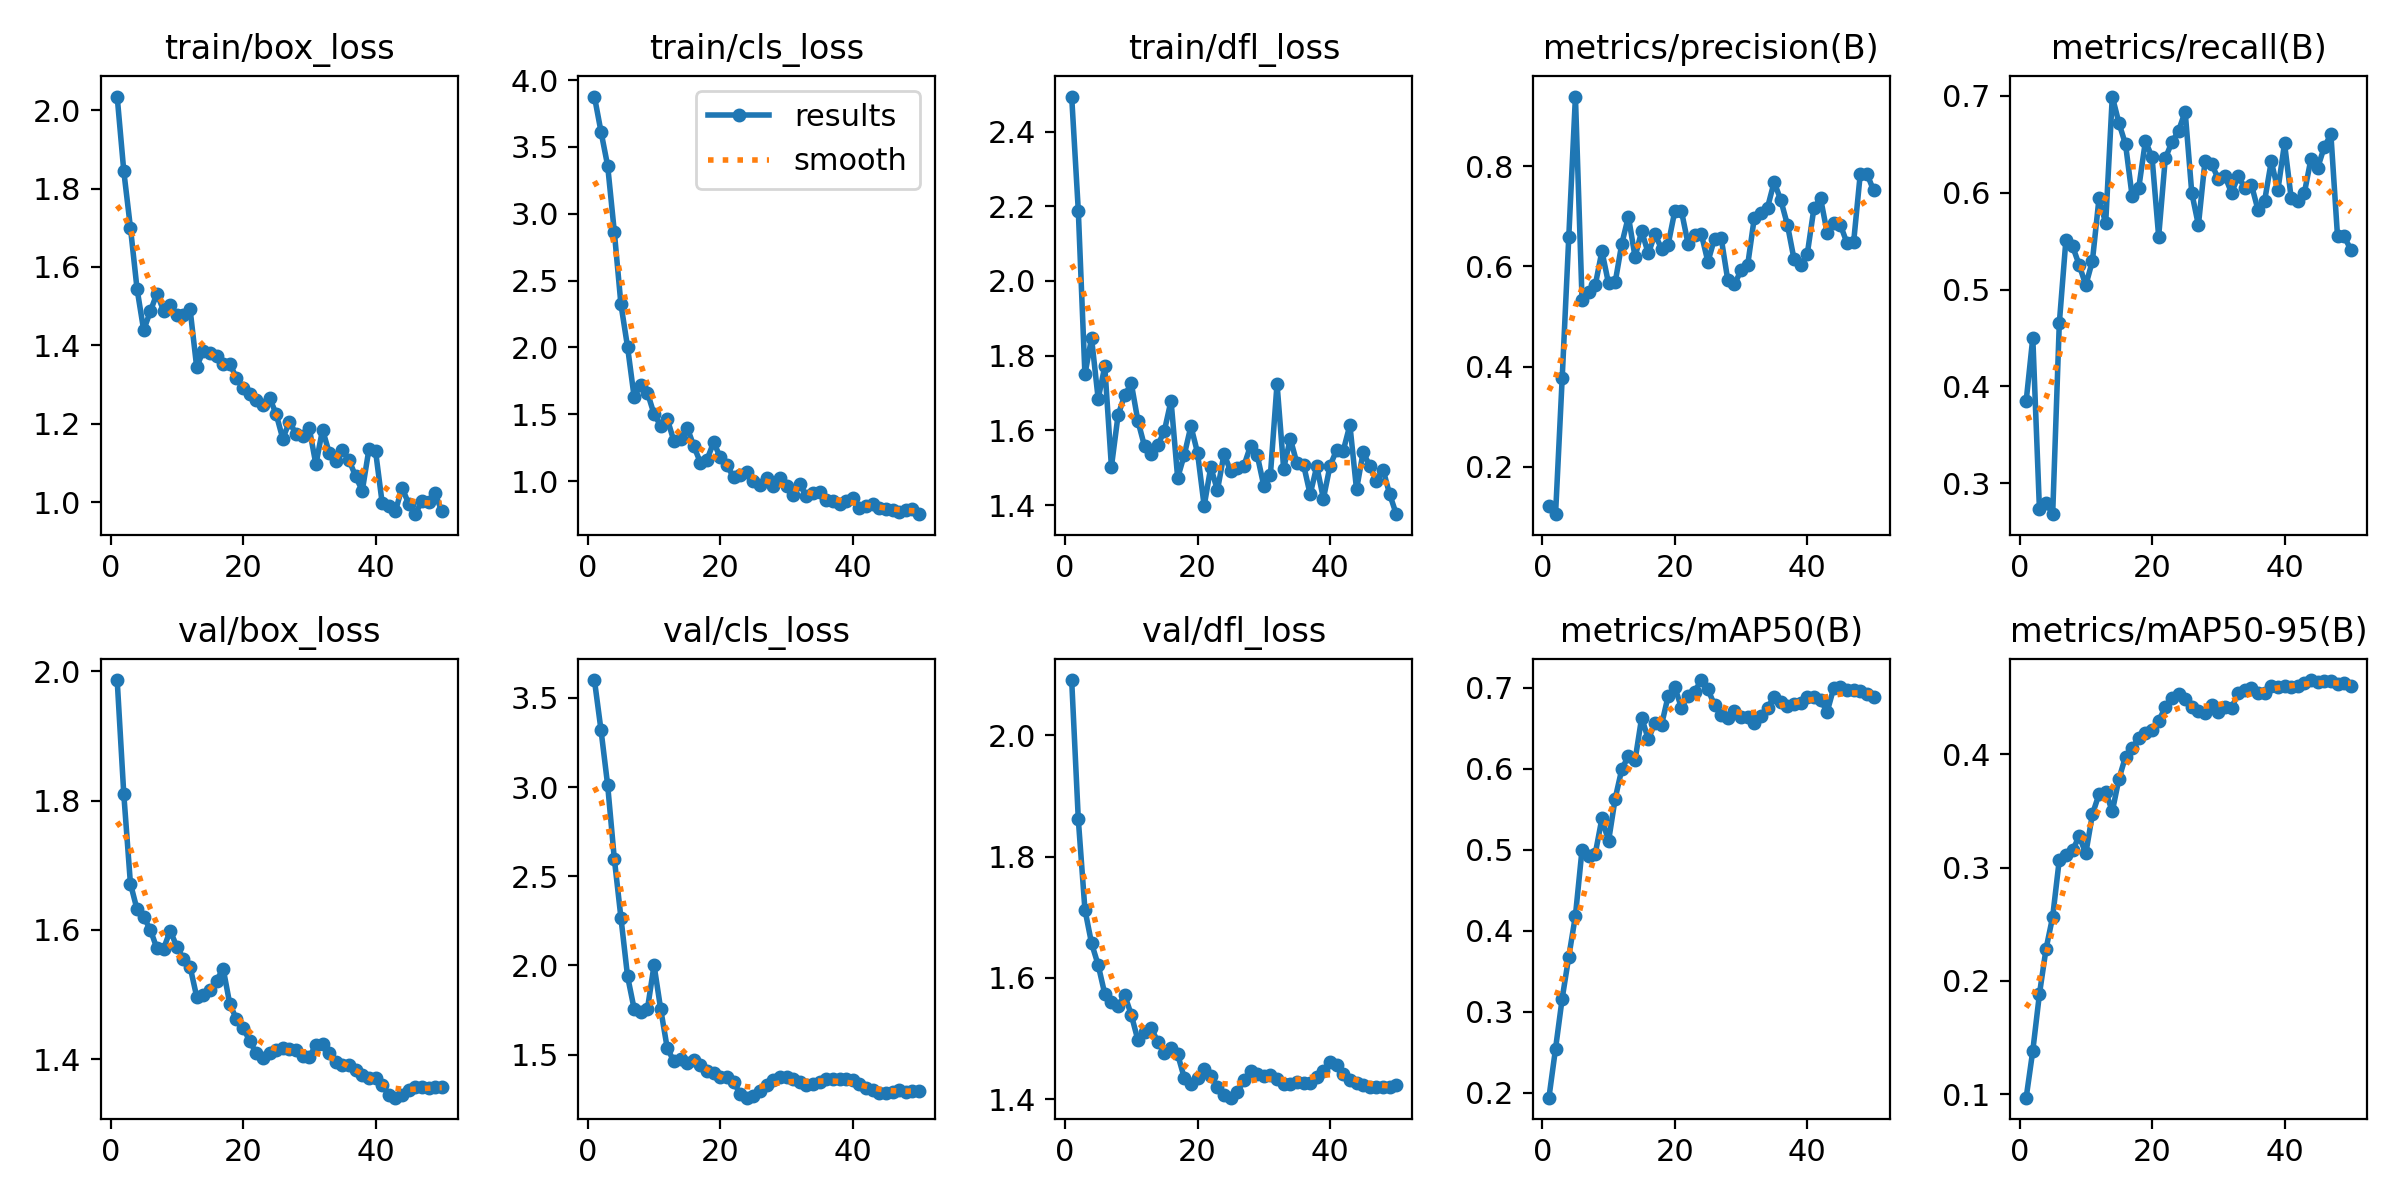

Source data for this figure (header and first rows):
epoch, time, train/box_loss, train/cls_loss, train/dfl_loss, metrics/precision(B), metrics/recall(B), metrics/mAP50(B), metrics/mAP50-95(B), val/box_loss, val/cls_loss, val/dfl_loss, lr/pg0, lr/pg1, lr/pg2
1, 25.41, 2.035, 3.877, 2.494, 0.1212, 0.3849, 0.194, 0.09697, 1.987, 3.6, 2.091, 8.75e-05, 8.75e-05, 8.75e-05
2, 26.86, 1.844, 3.612, 2.188, 0.1053, 0.4503, 0.2545, 0.1384, 1.81, 3.318, 1.862, 0.0001838, 0.0001838, 0.0001838
3, 28.2, 1.701, 3.358, 1.75, 0.3762, 0.2736, 0.3163, 0.1883, 1.672, 3.01, 1.713, 0.0002761, 0.0002761, 0.0002761
4, 29.56, 1.544, 2.866, 1.847, 0.6593, 0.2798, 0.3681, 0.2283, 1.632, 2.599, 1.657, 0.0003645, 0.0003645, 0.0003645
5, 30.86, 1.439, 2.323, 1.685, 0.9387, 0.268, 0.4186, 0.2566, 1.62, 2.268, 1.621, 0.0004489, 0.0004489, 0.0004489
6, 32.13, 1.486, 2.004, 1.771, 0.5333, 0.465, 0.5002, 0.307, 1.601, 1.939, 1.574, 0.0005293, 0.0005293, 0.0005293
7, 33.42, 1.532, 1.627, 1.503, 0.548, 0.5515, 0.4921, 0.311, 1.571, 1.755, 1.561, 0.0006058, 0.0006058, 0.0006058
8, 34.73, 1.489, 1.722, 1.64, 0.5627, 0.5449, 0.4953, 0.3152, 1.571, 1.739, 1.553, 0.0006784, 0.0006784, 0.0006784
9, 35.98, 1.504, 1.662, 1.694, 0.6302, 0.5255, 0.5387, 0.3277, 1.599, 1.755, 1.572, 0.0007469, 0.0007469, 0.0007469
10, 37.3, 1.479, 1.501, 1.726, 0.5657, 0.5044, 0.5106, 0.3126, 1.574, 2.001, 1.539, 0.0008115, 0.0008115, 0.0008115
11, 38.45, 1.478, 1.415, 1.625, 0.5681, 0.5297, 0.5631, 0.347, 1.555, 1.756, 1.497, 0.0008722, 0.0008722, 0.0008722
12, 39.67, 1.493, 1.464, 1.558, 0.6449, 0.5947, 0.5994, 0.3649, 1.543, 1.534, 1.511, 0.0009289, 0.0009289, 0.0009289
13, 40.93, 1.345, 1.299, 1.536, 0.6993, 0.5683, 0.6158, 0.3671, 1.497, 1.463, 1.518, 0.000953, 0.000953, 0.000953
14, 42.3, 1.386, 1.318, 1.56, 0.6188, 0.6994, 0.6102, 0.3496, 1.5, 1.473, 1.494, 0.0009283, 0.0009283, 0.0009283
15, 43.6, 1.38, 1.399, 1.599, 0.6701, 0.6721, 0.6631, 0.3782, 1.507, 1.453, 1.477, 0.0009035, 0.0009035, 0.0009035
16, 45.05, 1.372, 1.263, 1.68, 0.6256, 0.65, 0.6362, 0.398, 1.522, 1.47, 1.484, 0.0008787, 0.0008787, 0.0008787
17, 46.75, 1.351, 1.138, 1.473, 0.6637, 0.5961, 0.6564, 0.4057, 1.54, 1.444, 1.474, 0.000854, 0.000854, 0.000854
18, 48.21, 1.353, 1.161, 1.534, 0.6353, 0.6053, 0.6541, 0.4142, 1.485, 1.41, 1.435, 0.0008293, 0.0008293, 0.0008293
19, 50.1, 1.317, 1.291, 1.611, 0.6434, 0.6534, 0.6898, 0.4191, 1.462, 1.395, 1.425, 0.0008045, 0.0008045, 0.0008045
20, 51.96, 1.291, 1.178, 1.54, 0.7101, 0.6368, 0.7007, 0.4215, 1.449, 1.374, 1.436, 0.0007797, 0.0007797, 0.0007797
21, 53.87, 1.277, 1.118, 1.398, 0.7105, 0.5547, 0.6754, 0.4293, 1.429, 1.373, 1.451, 0.000755, 0.000755, 0.000755
22, 55.78, 1.26, 1.03, 1.501, 0.6452, 0.6355, 0.69, 0.4416, 1.409, 1.345, 1.439, 0.0007302, 0.0007302, 0.0007302
23, 57.44, 1.249, 1.043, 1.44, 0.6616, 0.6523, 0.6952, 0.45, 1.401, 1.281, 1.42, 0.0007055, 0.0007055, 0.0007055
24, 59.22, 1.266, 1.068, 1.537, 0.6647, 0.6639, 0.7095, 0.4536, 1.409, 1.258, 1.407, 0.0006808, 0.0006808, 0.0006808
25, 61.02, 1.225, 0.9975, 1.491, 0.609, 0.6838, 0.6979, 0.4488, 1.415, 1.266, 1.403, 0.000656, 0.000656, 0.000656
26, 62.55, 1.162, 0.9726, 1.499, 0.6552, 0.5998, 0.6786, 0.4418, 1.418, 1.298, 1.412, 0.0006312, 0.0006312, 0.0006312
27, 63.98, 1.205, 1.025, 1.505, 0.6569, 0.5665, 0.6663, 0.4382, 1.416, 1.331, 1.431, 0.0006065, 0.0006065, 0.0006065
28, 65.42, 1.173, 0.9654, 1.559, 0.5723, 0.6331, 0.6624, 0.4367, 1.415, 1.357, 1.448, 0.0005818, 0.0005818, 0.0005818
29, 66.83, 1.168, 1.023, 1.534, 0.5638, 0.6299, 0.6712, 0.4437, 1.405, 1.376, 1.442, 0.000557, 0.000557, 0.000557
30, 68.32, 1.188, 0.9634, 1.452, 0.592, 0.614, 0.6635, 0.4372, 1.403, 1.372, 1.439, 0.0005322, 0.0005322, 0.0005322
31, 70.08, 1.096, 0.8927, 1.481, 0.6023, 0.6173, 0.6641, 0.4421, 1.422, 1.361, 1.439, 0.0005075, 0.0005075, 0.0005075
32, 71.71, 1.185, 0.9777, 1.725, 0.6964, 0.5998, 0.6561, 0.4405, 1.424, 1.344, 1.434, 0.0004827, 0.0004827, 0.0004827
33, 73.14, 1.126, 0.8873, 1.498, 0.7058, 0.6169, 0.6649, 0.4542, 1.41, 1.331, 1.426, 0.000458, 0.000458, 0.000458
34, 74.66, 1.104, 0.9137, 1.578, 0.7173, 0.6054, 0.6755, 0.4568, 1.396, 1.337, 1.426, 0.0004332, 0.0004332, 0.0004332
35, 76.01, 1.134, 0.922, 1.512, 0.7682, 0.6083, 0.6883, 0.4582, 1.391, 1.347, 1.429, 0.0004085, 0.0004085, 0.0004085
36, 77.41, 1.107, 0.8588, 1.508, 0.732, 0.5821, 0.6822, 0.4537, 1.391, 1.363, 1.428, 0.0003837, 0.0003837, 0.0003837
37, 78.75, 1.065, 0.848, 1.429, 0.683, 0.5918, 0.6776, 0.4539, 1.383, 1.363, 1.427, 0.000359, 0.000359, 0.000359
38, 80.3, 1.029, 0.8321, 1.504, 0.6141, 0.6324, 0.6793, 0.4601, 1.376, 1.364, 1.436, 0.0003343, 0.0003343, 0.0003343
39, 81.86, 1.135, 0.8507, 1.417, 0.6027, 0.6029, 0.6816, 0.4596, 1.371, 1.365, 1.447, 0.0003095, 0.0003095, 0.0003095
40, 83.23, 1.131, 0.8748, 1.505, 0.6246, 0.651, 0.6885, 0.4605, 1.371, 1.359, 1.462, 0.0002848, 0.0002848, 0.0002848
41, 86.17, 0.9981, 0.7974, 1.548, 0.7155, 0.5947, 0.6889, 0.4591, 1.36, 1.336, 1.456, 0.00026, 0.00026, 0.00026
42, 87.46, 0.991, 0.8168, 1.546, 0.7362, 0.5916, 0.685, 0.46, 1.345, 1.313, 1.442, 0.0002352, 0.0002352, 0.0002352
43, 88.7, 0.9767, 0.8321, 1.614, 0.667, 0.5999, 0.67, 0.4625, 1.341, 1.299, 1.433, 0.0002105, 0.0002105, 0.0002105
44, 89.94, 1.037, 0.7982, 1.442, 0.686, 0.6353, 0.6999, 0.4655, 1.345, 1.285, 1.426, 0.0001857, 0.0001857, 0.0001857
45, 91.24, 0.996, 0.7945, 1.541, 0.6824, 0.6256, 0.7009, 0.4635, 1.353, 1.285, 1.424, 0.000161, 0.000161, 0.000161
46, 92.47, 0.9692, 0.7846, 1.505, 0.6463, 0.6472, 0.6971, 0.4646, 1.357, 1.289, 1.421, 0.0001363, 0.0001363, 0.0001363
47, 93.64, 1.003, 0.768, 1.465, 0.6484, 0.6602, 0.697, 0.4647, 1.358, 1.3, 1.42, 0.0001115, 0.0001115, 0.0001115
48, 94.89, 0.9997, 0.7863, 1.495, 0.7845, 0.5549, 0.6958, 0.4625, 1.356, 1.292, 1.42, 8.675e-05, 8.675e-05, 8.675e-05
49, 96.13, 1.022, 0.7878, 1.429, 0.785, 0.5551, 0.6925, 0.4626, 1.357, 1.297, 1.421, 6.2e-05, 6.2e-05, 6.2e-05
50, 97.41, 0.9761, 0.7524, 1.376, 0.7518, 0.5412, 0.6888, 0.4605, 1.357, 1.298, 1.423, 3.725e-05, 3.725e-05, 3.725e-05
